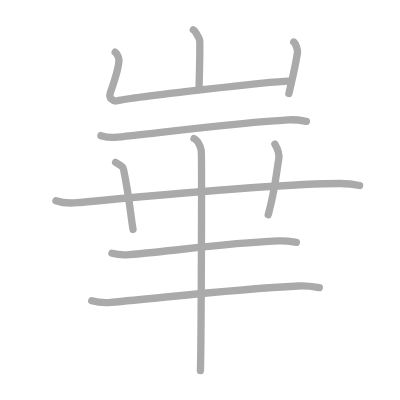
t = 0.00 s
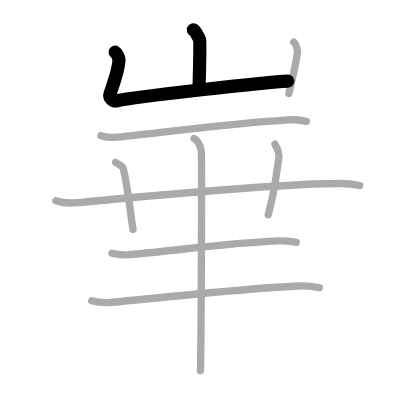
t = 2.00 s
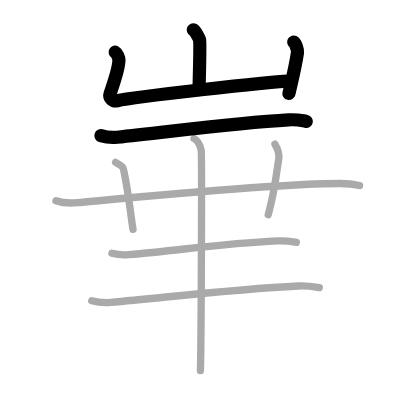
t = 4.00 s
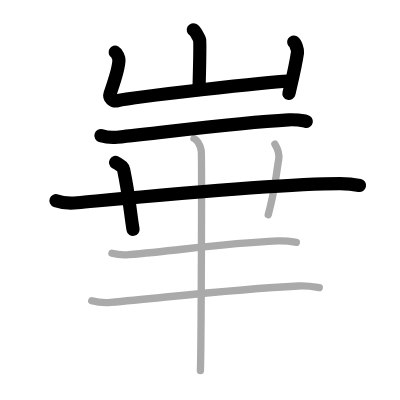
t = 6.00 s
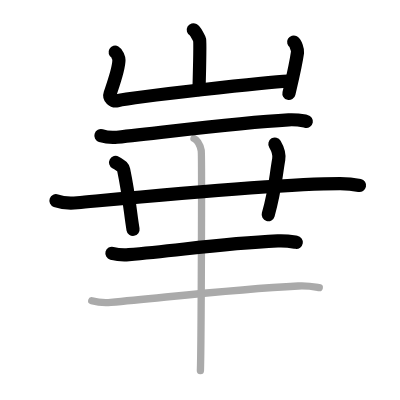
t = 8.00 s
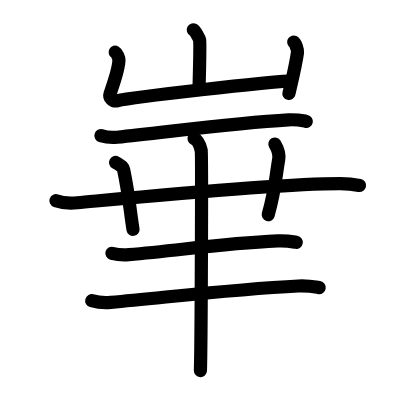
t = 10.00 s

The animated SVG that drew these frames (rendered in a browser with its animation timeline set to each time). Animation: 10 SMIL elements (animate=10); one cycle of 10.00 s.

<?xml version="1.0" standalone="no"?>
<!DOCTYPE svg PUBLIC "-//W3C//DTD SVG 1.1//EN"   "http://www.w3.org/Graphics/SVG/1.1/DTD/svg11.dtd">
<svg width="400px" height="400px"  version="1.1" xmlns="http://www.w3.org/2000/svg">
  <defs>
    <marker id="Triangle" viewBox="0 0 10 10" refX="0" refY="5" markerUnits="strokeWidth" markerWidth="3" style="stroke-opacity:0%;fill:#aaaaaa;" markerHeight="2" orient="auto">
      <path d="M 0 0 L 10 5 L 0 10 z" />
    </marker>
    
    <marker id="Arrow" viewBox="0 0 10 10" refX="5" refY="5" markerUnits="strokeWidth" markerWidth="1.8" style="stroke-opacity:0%;fill:#770000;" markerHeight="2" orient="auto">
      <path d="M 0 4 L 6 4 L 4 1 L 10 5 L 4 9 L 6 6 L 0 6 z" />
        <circle cx="5" cy="5" r="5" />
      </marker>
    
    <marker id="TriangleRed" viewBox="0 0 10 10" refX="0" refY="5" markerUnits="strokeWidth" markerWidth="3" style="stroke-opacity:0%;fill:#CC0000;" markerHeight="2" orient="auto">
      <path d="M 0 0 L 10 5 L 0 10 z" />
    </marker>
    
    <marker id="ArrowRed" viewBox="0 0 10 10" refX="5" refY="5" markerUnits="strokeWidth" markerWidth="1.8" style="stroke-opacity:0%;fill:#CC0000;" markerHeight="2" orient="auto">
      <path d="M 0 4 L 6 4 L 4 1 L 10 5 L 4 9 L 6 6 L 0 6 z" />
        <circle cx="5" cy="5" r="5" />
      </marker>
    
  </defs>
  
  <path style="fill:#ffffff; fill-opacity:100%; fill-rule:evenodd; stroke-width:0;" d="M 0 0 L 400px 0 L 400px 400px L 0 400px L 0 0" />

  <g transform="scale(3.6697247706422 3.6697247706422)">
<path style="fill:none; fill-opacity:0%; fill-rule:evenodd; stroke:#aaaaaa; stroke-opacity:100%; stroke-width: 1.5pt; stroke-linejoin:round; stroke-linecap:round;" d="M52.68 8.13c0.52 0.29 1.61 2.2 1.72 2.79c0.1 0.59-0.07 9.82-0.17 13.49"></path>
<path style="fill:none; fill-opacity:0%; fill-rule:evenodd; stroke:#aaaaaa; stroke-opacity:100%; stroke-width: 1.5pt; stroke-linejoin:round; stroke-linecap:round;" d="M31.38 14.22c0.52 0.29 1.03 1.53 1.03 2.13c0 2.3-1.2 5.62-2.39 9.09c-0.44 1.28 0.76 2.29 1.95 2.02c4.55-1.06 41.95-5.24 46.59-5.36"></path>
<path style="fill:none; fill-opacity:0%; fill-rule:evenodd; stroke:#aaaaaa; stroke-opacity:100%; stroke-width: 1.5pt; stroke-linejoin:round; stroke-linecap:round;" d="M80.03 11.45c0.52 0.29 1.12 2.19 1.04 2.79c-0.51 3.61-1.52 7.73-2.34 11.24"></path>
<path style="fill:none; fill-opacity:0%; fill-rule:evenodd; stroke:#aaaaaa; stroke-opacity:100%; stroke-width: 1.5pt; stroke-linejoin:round; stroke-linecap:round;" d="M27.5 36.96c1.39 0.43 3.01 0.57 4.39 0.43c13.84-1.4 31.75-3.9 46.75-4.73c2.31-0.13 3.7 0.21 4.85 0.42"></path>
<path style="fill:none; fill-opacity:0%; fill-rule:evenodd; stroke:#aaaaaa; stroke-opacity:100%; stroke-width: 1.5pt; stroke-linejoin:round; stroke-linecap:round;" d="M15.25 54.7c1.52 0.54 4.31 0.68 5.82 0.54c16.18-1.49 54.68-5.24 71.61-5.23c2.53 0 4.05 0.26 5.31 0.53"></path>
<path style="fill:none; fill-opacity:0%; fill-rule:evenodd; stroke:#aaaaaa; stroke-opacity:100%; stroke-width: 1.5pt; stroke-linejoin:round; stroke-linecap:round;" d="M31.5 44.25c1.89 1.07 2.06 1.38 2.2 2.05c1.55 7.45 1.8 11.7 2.55 16.2"></path>
<path style="fill:none; fill-opacity:0%; fill-rule:evenodd; stroke:#aaaaaa; stroke-opacity:100%; stroke-width: 1.5pt; stroke-linejoin:round; stroke-linecap:round;" d="M74.91 39.25c0.65 1.09 1.28 2.76 1.04 4.19C75 49 75.02 51.58 73.09 58.5"></path>
<path style="fill:none; fill-opacity:0%; fill-rule:evenodd; stroke:#aaaaaa; stroke-opacity:100%; stroke-width: 1.5pt; stroke-linejoin:round; stroke-linecap:round;" d="M30.5 69.02c1.45 0.38 3.14 0.51 4.58 0.38c14.43-1.23 24.96-3 40.61-3.74c2.4-0.11 3.86 0.18 5.06 0.37"></path>
<path style="fill:none; fill-opacity:0%; fill-rule:evenodd; stroke:#aaaaaa; stroke-opacity:100%; stroke-width: 1.5pt; stroke-linejoin:round; stroke-linecap:round;" d="M25 81.94c1.64 0.46 3.55 0.61 5.19 0.46c16.35-1.48 33.36-3.59 51.08-4.47c2.72-0.14 4.37 0.22 5.73 0.45"></path>
<path style="fill:none; fill-opacity:0%; fill-rule:evenodd; stroke:#aaaaaa; stroke-opacity:100%; stroke-width: 1.5pt; stroke-linejoin:round; stroke-linecap:round;" d="M52.87 37.75c1.09 0.5 1.74 2.25 1.96 3.25c0.22 1 0 53.75-0.22 60"></path>

<path style="fill:none; fill-opacity:0%; fill-rule:evenodd; stroke:#000000; stroke-opacity:100%; stroke-width: 2.7pt; stroke-linejoin:round; stroke-linecap:round;" d="M52.68 8.13c0.52 0.29 1.61 2.2 1.72 2.79c0.1 0.59-0.07 9.82-0.17 13.49" pathLength="100" stroke-dashoffset="100" stroke-dasharray="100 105"><animate id="dashAnim1" attributeName="stroke-dashoffset" from="100" to="0" dur="1s" calcMode="linear" fill="freeze"/></path>
<path style="fill:none; fill-opacity:0%; fill-rule:evenodd; stroke:#000000; stroke-opacity:100%; stroke-width: 2.7pt; stroke-linejoin:round; stroke-linecap:round;" d="M31.38 14.22c0.52 0.29 1.03 1.53 1.03 2.13c0 2.3-1.2 5.62-2.39 9.09c-0.44 1.28 0.76 2.29 1.95 2.02c4.55-1.06 41.95-5.24 46.59-5.36" pathLength="100" stroke-dashoffset="100" stroke-dasharray="100 105"><animate id="dashAnim2" attributeName="stroke-dashoffset" from="100" to="0" dur="1s" calcMode="linear" begin="dashAnim1.end" fill="freeze"/></path>
<path style="fill:none; fill-opacity:0%; fill-rule:evenodd; stroke:#000000; stroke-opacity:100%; stroke-width: 2.7pt; stroke-linejoin:round; stroke-linecap:round;" d="M80.03 11.45c0.52 0.29 1.12 2.19 1.04 2.79c-0.51 3.61-1.52 7.73-2.34 11.24" pathLength="100" stroke-dashoffset="100" stroke-dasharray="100 105"><animate id="dashAnim3" attributeName="stroke-dashoffset" from="100" to="0" dur="1s" calcMode="linear" begin="dashAnim2.end" fill="freeze"/></path>
<path style="fill:none; fill-opacity:0%; fill-rule:evenodd; stroke:#000000; stroke-opacity:100%; stroke-width: 2.7pt; stroke-linejoin:round; stroke-linecap:round;" d="M27.5 36.96c1.39 0.43 3.01 0.57 4.39 0.43c13.84-1.4 31.75-3.9 46.75-4.73c2.31-0.13 3.7 0.21 4.85 0.42" pathLength="100" stroke-dashoffset="100" stroke-dasharray="100 105"><animate id="dashAnim4" attributeName="stroke-dashoffset" from="100" to="0" dur="1s" calcMode="linear" begin="dashAnim3.end" fill="freeze"/></path>
<path style="fill:none; fill-opacity:0%; fill-rule:evenodd; stroke:#000000; stroke-opacity:100%; stroke-width: 2.7pt; stroke-linejoin:round; stroke-linecap:round;" d="M15.25 54.7c1.52 0.54 4.31 0.68 5.82 0.54c16.18-1.49 54.68-5.24 71.61-5.23c2.53 0 4.05 0.26 5.31 0.53" pathLength="100" stroke-dashoffset="100" stroke-dasharray="100 105"><animate id="dashAnim5" attributeName="stroke-dashoffset" from="100" to="0" dur="1s" calcMode="linear" begin="dashAnim4.end" fill="freeze"/></path>
<path style="fill:none; fill-opacity:0%; fill-rule:evenodd; stroke:#000000; stroke-opacity:100%; stroke-width: 2.7pt; stroke-linejoin:round; stroke-linecap:round;" d="M31.5 44.25c1.89 1.07 2.06 1.38 2.2 2.05c1.55 7.45 1.8 11.7 2.55 16.2" pathLength="100" stroke-dashoffset="100" stroke-dasharray="100 105"><animate id="dashAnim6" attributeName="stroke-dashoffset" from="100" to="0" dur="1s" calcMode="linear" begin="dashAnim5.end" fill="freeze"/></path>
<path style="fill:none; fill-opacity:0%; fill-rule:evenodd; stroke:#000000; stroke-opacity:100%; stroke-width: 2.7pt; stroke-linejoin:round; stroke-linecap:round;" d="M74.91 39.25c0.65 1.09 1.28 2.76 1.04 4.19C75 49 75.02 51.58 73.09 58.5" pathLength="100" stroke-dashoffset="100" stroke-dasharray="100 105"><animate id="dashAnim7" attributeName="stroke-dashoffset" from="100" to="0" dur="1s" calcMode="linear" begin="dashAnim6.end" fill="freeze"/></path>
<path style="fill:none; fill-opacity:0%; fill-rule:evenodd; stroke:#000000; stroke-opacity:100%; stroke-width: 2.7pt; stroke-linejoin:round; stroke-linecap:round;" d="M30.5 69.02c1.45 0.38 3.14 0.51 4.58 0.38c14.43-1.23 24.96-3 40.61-3.74c2.4-0.11 3.86 0.18 5.06 0.37" pathLength="100" stroke-dashoffset="100" stroke-dasharray="100 105"><animate id="dashAnim8" attributeName="stroke-dashoffset" from="100" to="0" dur="1s" calcMode="linear" begin="dashAnim7.end" fill="freeze"/></path>
<path style="fill:none; fill-opacity:0%; fill-rule:evenodd; stroke:#000000; stroke-opacity:100%; stroke-width: 2.7pt; stroke-linejoin:round; stroke-linecap:round;" d="M25 81.94c1.64 0.46 3.55 0.61 5.19 0.46c16.35-1.48 33.36-3.59 51.08-4.47c2.72-0.14 4.37 0.22 5.73 0.45" pathLength="100" stroke-dashoffset="100" stroke-dasharray="100 105"><animate id="dashAnim9" attributeName="stroke-dashoffset" from="100" to="0" dur="1s" calcMode="linear" begin="dashAnim8.end" fill="freeze"/></path>
<path style="fill:none; fill-opacity:0%; fill-rule:evenodd; stroke:#000000; stroke-opacity:100%; stroke-width: 2.7pt; stroke-linejoin:round; stroke-linecap:round;" d="M52.87 37.75c1.09 0.5 1.74 2.25 1.96 3.25c0.22 1 0 53.75-0.22 60" pathLength="100" stroke-dashoffset="100" stroke-dasharray="100 105"><animate id="dashAnim10" attributeName="stroke-dashoffset" from="100" to="0" dur="1s" calcMode="linear" begin="dashAnim9.end" fill="freeze"/></path>

</g>

</svg>  
          
